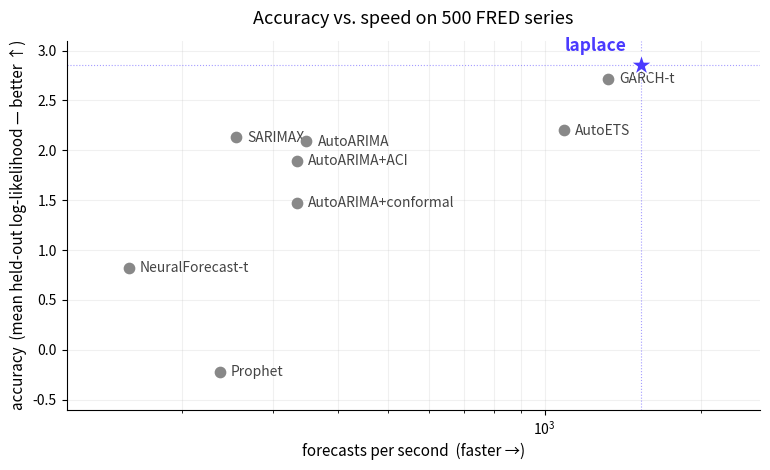

Recreate this plot in Python. (Note: this script raises an exception after producing the figure.)
"""Accuracy vs speed frontier for the landing page. Accuracy = mean continuous
log-likelihood (500-series study; Prophet from a 25-series spread sample). Speed =
forecasts per second = 300 / (measured single-core seconds per series), the test
window being 300 one-step forecasts. Both axes higher = better."""
import matplotlib
matplotlib.use("Agg")
import matplotlib.pyplot as plt

WINDOW = 300  # one-step forecasts per series
# (label, runtime ms/series at TEST=300, mean continuous logpdf, is_ours)
rows = [
    ("laplace",          196, 2.855, True),
    ("GARCH-t",          226, 2.72, False),
    ("AutoETS",          275, 2.20, False),
    ("SARIMAX",         1178, 2.13, False),
    ("AutoARIMA",        863, 2.09, False),
    ("AutoARIMA+ACI",    900, 1.89, False),
    ("AutoARIMA+conformal", 900, 1.47, False),
    ("NeuralForecast-t", 1897, 0.82, False),
    ("Prophet",         1266, -0.22, False),
]
pts = [(lbl, 1000.0 * WINDOW / rt, acc, ours) for lbl, rt, acc, ours in rows]  # fc/sec

fig, ax = plt.subplots(figsize=(7.8, 4.8))
fig.patch.set_facecolor("white")
ax.axhline(2.855, color="#4a3aff", lw=0.8, ls=":", alpha=0.5)
ax.axvline(1000.0 * WINDOW / 196, color="#4a3aff", lw=0.8, ls=":", alpha=0.5)
for label, spd, acc, ours in pts:
    if ours:
        ax.scatter(spd, acc, s=290, marker="*", color="#4a3aff", zorder=5,
                   edgecolor="white", linewidth=1.2)
        ax.annotate(label, (spd, acc), xytext=(-10, 10), textcoords="offset points",
                    fontsize=12.5, fontweight="bold", color="#4a3aff", ha="right")
    else:
        ax.scatter(spd, acc, s=55, color="#888", zorder=3)
        ax.annotate(label, (spd, acc), xytext=(8, -3), textcoords="offset points",
                    fontsize=10, color="#444", ha="left")

ax.set_xscale("log")
ax.set_xlabel("forecasts per second  (faster →)", fontsize=11)
ax.set_ylabel("accuracy  (mean held-out log-likelihood — better ↑)", fontsize=11)
ax.set_title("Accuracy vs. speed on 500 FRED series", fontsize=13, pad=12)
ax.grid(True, which="both", alpha=0.18)
ax.set_xlim(120, 2600)
ax.set_ylim(-0.6, 3.1)
for s in ("top", "right"):
    ax.spines[s].set_visible(False)
fig.tight_layout()
fig.savefig("docs/assets/frontier.svg", format="svg", bbox_inches="tight")
fig.savefig("docs/assets/frontier.png", format="png", dpi=160, bbox_inches="tight")
print("wrote docs/assets/frontier.svg and frontier.png")
